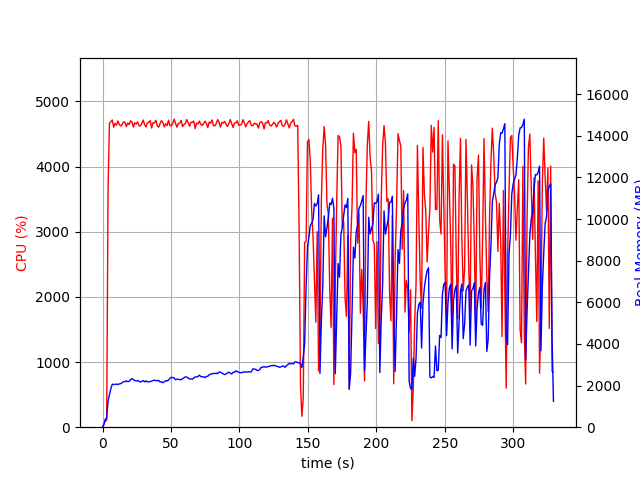

The file beside this chart, header and first rows:
elapsed_time, nproc, cpu, mem_real, mem_virtual
3.9577484130859375e-05, 1, 0.0, 9.98, 3186
1.007, 1, 46.7, 130.2, 769.6
2.015, 1, 100.2, 390.2, 1970
3.022, 1, 99.3, 446.1, 1986
4.03, 1, 3657, 1260, 6178
5.056, 1, 4667, 1565, 6468
6.083, 1, 4688, 1857, 6783
7.109, 1, 4715, 2065, 7053
8.138, 1, 4604, 2054, 7118
9.164, 1, 4663, 2055, 7175
10.19, 1, 4636, 2070, 7277
11.22, 1, 4700, 2050, 7298
12.25, 1, 4646, 2079, 7417
13.27, 1, 4623, 2094, 7430
14.3, 1, 4645, 2133, 7446
15.32, 1, 4685, 2191, 7490
16.35, 1, 4683, 2180, 7516
17.37, 1, 4614, 2231, 7590
18.4, 1, 4669, 2188, 7656
19.43, 1, 4645, 2198, 7699
20.46, 1, 4703, 2281, 7805
21.48, 1, 4681, 2341, 7930
22.51, 1, 4606, 2283, 7964
23.54, 1, 4672, 2246, 7974
24.56, 1, 4652, 2224, 7986
25.59, 1, 4685, 2236, 8014
26.62, 1, 4626, 2212, 8034
27.64, 1, 4624, 2165, 8084
28.67, 1, 4661, 2203, 8104
29.7, 1, 4715, 2239, 8138
30.72, 1, 4646, 2173, 8138
31.75, 1, 4608, 2229, 8182
32.78, 1, 4671, 2176, 8182
33.8, 1, 4678, 2185, 8210
34.83, 1, 4705, 2186, 8210
35.86, 1, 4591, 2220, 8234
36.89, 1, 4672, 2240, 8240
37.91, 1, 4669, 2259, 8240
38.94, 1, 4710, 2233, 8258
39.97, 1, 4627, 2240, 8298
40.99, 1, 4604, 2244, 8305
42.02, 1, 4658, 2173, 8329
43.05, 1, 4706, 2179, 8349
44.07, 1, 4677, 2139, 8349
45.1, 1, 4607, 2174, 8377
46.13, 1, 4657, 2241, 8393
47.16, 1, 4628, 2219, 8393
48.18, 1, 4712, 2266, 8427
49.21, 1, 4628, 2344, 8489
50.23, 1, 4628, 2396, 8513
51.26, 1, 4658, 2384, 8521
52.28, 1, 4727, 2371, 8543
53.3, 1, 4666, 2279, 8565
54.33, 1, 4604, 2307, 8609
55.36, 1, 4661, 2301, 8641
56.39, 1, 4666, 2284, 8641
57.41, 1, 4710, 2283, 8641
58.44, 1, 4613, 2329, 8675
59.47, 1, 4644, 2375, 8683
60.49, 1, 4662, 2417, 8703
... 264 more rows
